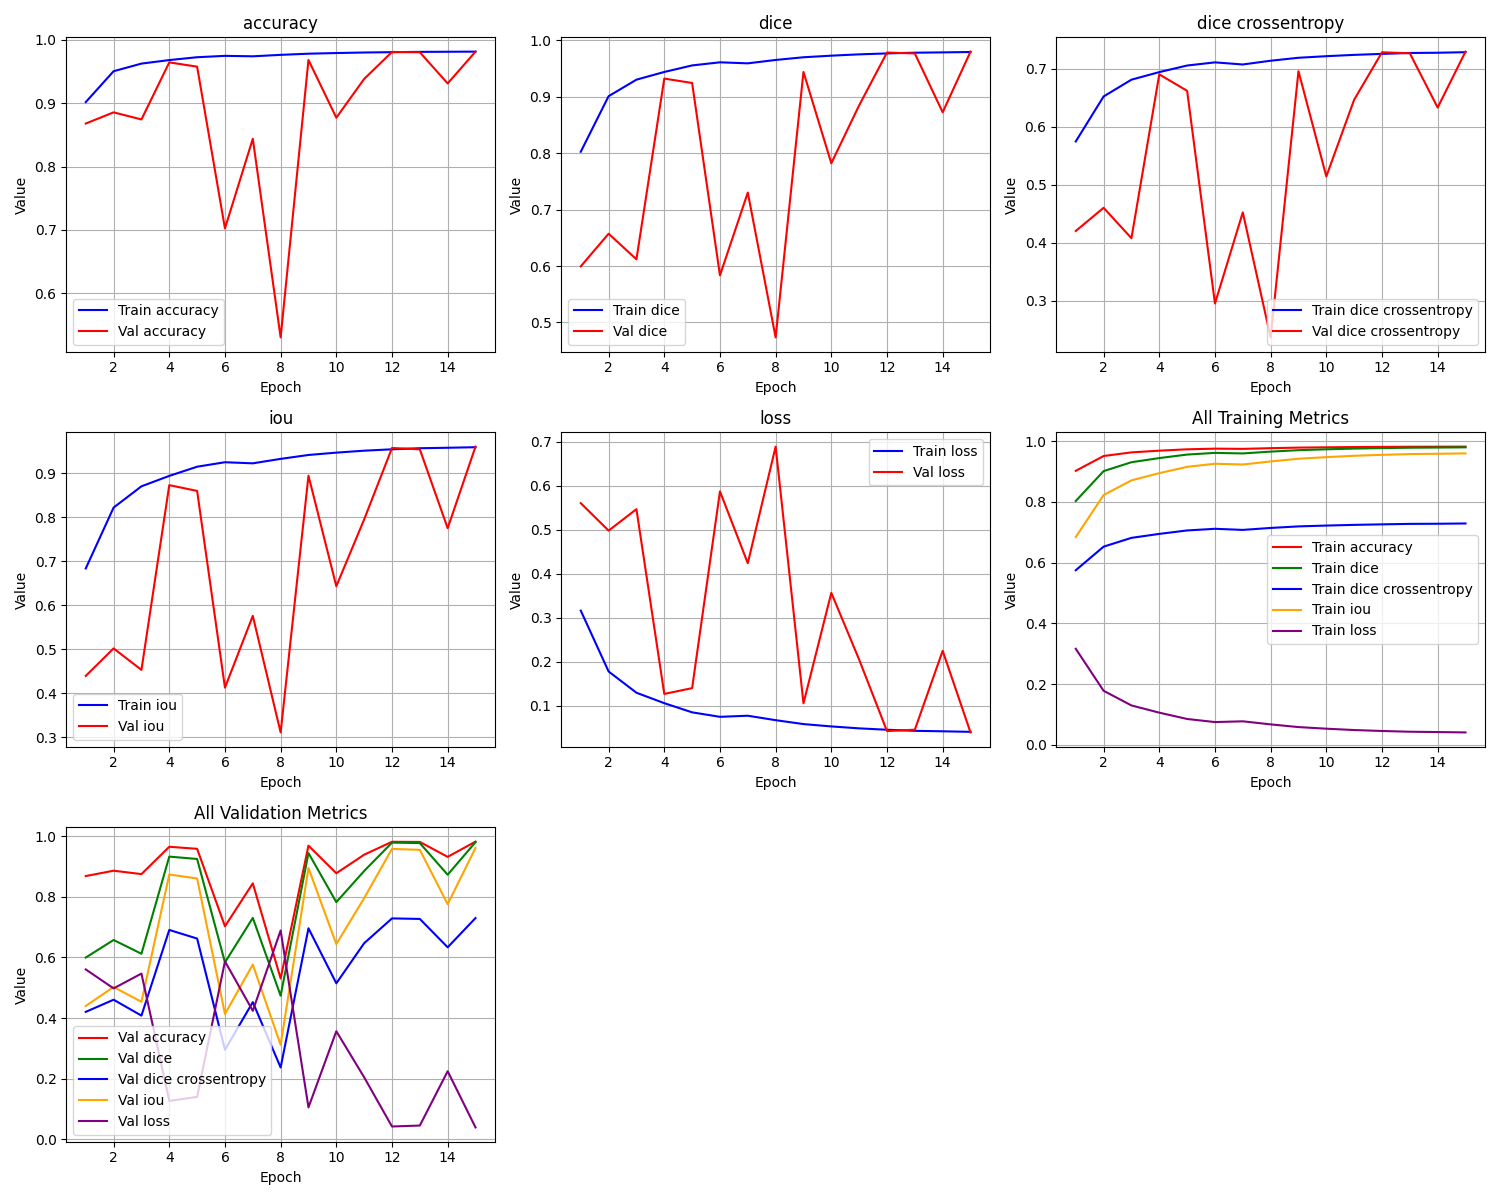

Data behind this chart, as committed beside it:
epoch, train_loss, train_iou, train_dice, train_dice crossentropy, train_accuracy, val_loss, val_iou, val_dice, val_dice crossentropy, val_accuracy
1, 0.3161, 0.6839, 0.8025, 0.5747, 0.9019, 0.5602, 0.4398, 0.5994, 0.4203, 0.8681
2, 0.1778, 0.8222, 0.901, 0.6523, 0.9507, 0.4977, 0.5023, 0.6573, 0.4604, 0.8857
3, 0.1295, 0.8705, 0.9302, 0.6812, 0.9627, 0.5465, 0.4535, 0.6119, 0.4079, 0.8745
4, 0.1058, 0.8942, 0.9439, 0.6943, 0.9683, 0.1268, 0.8732, 0.9322, 0.6904, 0.9646
5, 0.08494, 0.9151, 0.9555, 0.7056, 0.9728, 0.1399, 0.8601, 0.9244, 0.662, 0.9579
6, 0.07477, 0.9252, 0.961, 0.7111, 0.9749, 0.5869, 0.4131, 0.5834, 0.2953, 0.7024
7, 0.07725, 0.9227, 0.9592, 0.7074, 0.9742, 0.4237, 0.5763, 0.7301, 0.4524, 0.844
8, 0.06716, 0.9328, 0.9652, 0.7139, 0.9765, 0.6886, 0.3114, 0.4735, 0.2368, 0.5303
9, 0.05827, 0.9417, 0.9699, 0.719, 0.9784, 0.1054, 0.8946, 0.9439, 0.6958, 0.9684
10, 0.05296, 0.947, 0.9728, 0.7217, 0.9794, 0.3564, 0.6436, 0.7821, 0.5144, 0.8773
11, 0.04854, 0.9515, 0.9751, 0.724, 0.9802, 0.2047, 0.7953, 0.8847, 0.6467, 0.9385
12, 0.04542, 0.9546, 0.9767, 0.7257, 0.9808, 0.04242, 0.9576, 0.9783, 0.7285, 0.9811
13, 0.04297, 0.957, 0.978, 0.7273, 0.9812, 0.04552, 0.9545, 0.9767, 0.7267, 0.9806
14, 0.04189, 0.9581, 0.9786, 0.7277, 0.9814, 0.2247, 0.7753, 0.8724, 0.6332, 0.9314
15, 0.04066, 0.9593, 0.9792, 0.7286, 0.9816, 0.03931, 0.9607, 0.9799, 0.7296, 0.9816
